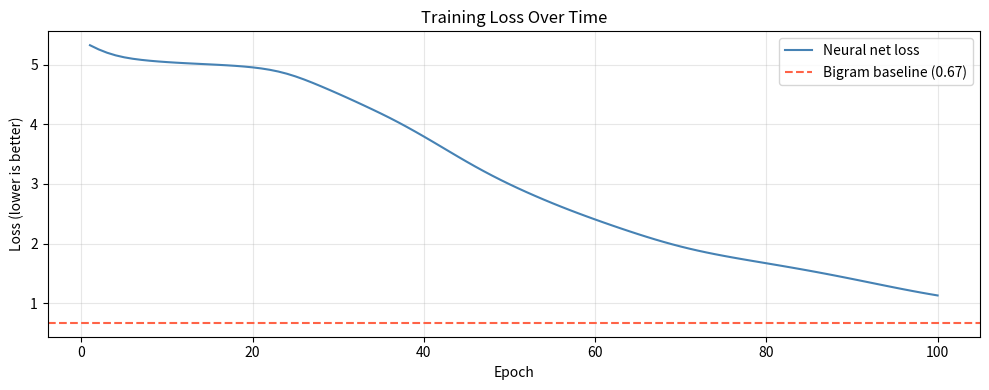

Python code for this plot:
TEXT = """
Shall I compare thee to a summer's day?
Thou art more lovely and more temperate.
Rough winds do shake the darling buds of May,
And summer's lease hath all too short a date.
Sometime too hot the eye of heaven shines,
And often is his gold complexion dimmed;
And every fair from fair sometime declines,
By chance, or nature's changing course, untrimmed;
But thy eternal summer shall not fade,
Nor lose possession of that fair thou ow'st,
Nor shall death brag thou wand'rest in his shade,
When in eternal lines to Time thou grow'st.
So long as men can breathe, or eyes can see,
So long lives this, and this gives life to thee.

From fairest creatures we desire increase,
That thereby beauty's rose might never die,
But as the riper should by time decrease,
His tender heir might bear his memory.
But thou, contracted to thine own bright eyes,
Feed'st thy light's flame with self-substantial fuel,
Making a famine where abundance lies,
Thyself thy foe, thy sweet self's cruelty.
Thou that art now the world's fresh ornament
And only herald to the gaudy spring,
Within thine own bud buriest thy content
And, tender churl, makest waste in niggarding.
Pity the world, or else this glutton be,
To eat the world's due, by the grave and thee.

When I do count the clock that tells the time,
And see the brave day sunk in hideous night,
When I behold the violet past prime,
And sable curls all silvered o'er with white:
When lofty trees I see barren of leaves,
Which erst from heat did canopy the herd,
And summer's green, all girded up in sheaves,
Borne on the bier with white and bristly beard:
Then of thy beauty do I question make
That thou among the wastes of time must go,
Since sweets and beauties do themselves forsake,
And die as fast as they see others grow.
And nothing 'gainst time's scythe can make defence
Save breed, to brave him when he takes thee hence.
"""

print(f"Corpus length: {len(TEXT)} characters")
print(f"Preview: {TEXT[:100]}...")

import re

def tokenise(text: str) -> list[str]:
    """Split text into lowercase word tokens, stripping punctuation."""
    # \b[\w']+\b matches word characters including apostrophes
    tokens = re.findall(r"[\w']+", text.lower())
    return tokens

tokens = tokenise(TEXT)

print(f"Total tokens : {len(tokens)}")
print(f"First 10     : {tokens[:10]}")

# Build the vocabulary — every unique token gets an integer ID
unique_words = sorted(set(tokens))          # sorted so the mapping is stable
vocab_size   = len(unique_words)

word_to_id = {word: idx for idx, word in enumerate(unique_words)}
id_to_word = {idx: word for word, idx in word_to_id.items()}

print(f"Vocabulary size: {vocab_size} unique words")
print()
print("Sample mappings:")
for word in list(unique_words)[:8]:
    print(f"  '{word}' -> {word_to_id[word]}")

# Encode the entire corpus as a list of integers
encoded = [word_to_id[word] for word in tokens]

print(f"Encoded length : {len(encoded)}")
print(f"First 10 IDs   : {encoded[:10]}")
print(f"Which are words: {[id_to_word[i] for i in encoded[:10]]}")

# Split into training (80%) and test (20%) sets
# We train on the first 80% of tokens and evaluate on the last 20%
# The test set is "held out" — neither model ever sees it during training
split_index   = int(len(encoded) * 0.8)
train_encoded = encoded[:split_index]
test_encoded  = encoded[split_index:]

print()
print(f"Training tokens : {len(train_encoded)}  (used to build/train the model)")
print(f"Test tokens     : {len(test_encoded)}   (held out — the model never sees these)")

from collections import defaultdict
import random

# Count how often each word follows each other word
# Only use train_encoded — the test set is held out
# bigram_counts[word_id][next_word_id] = count
bigram_counts = defaultdict(lambda: defaultdict(int))

for i in range(len(train_encoded) - 1):
    current_word = train_encoded[i]
    next_word    = train_encoded[i + 1]
    bigram_counts[current_word][next_word] += 1

# Show what follows the word 'the'
the_id = word_to_id['the']
followers = bigram_counts[the_id]
print("Words that follow 'the' (in training data):")
for word_id, count in sorted(followers.items(), key=lambda x: -x[1]):
    print(f"  '{id_to_word[word_id]}' x{count}")

def bigram_generate(start_word: str, num_words: int = 20) -> str:
    """Generate text using the bigram model."""
    if start_word not in word_to_id:
        return f"Word '{start_word}' not in vocabulary"

    current_id = word_to_id[start_word]
    output     = [start_word]

    for _ in range(num_words - 1):
        followers = bigram_counts[current_id]

        if not followers:
            break  # dead end — this word never had a successor

        # Weighted random choice based on counts
        next_ids    = list(followers.keys())
        next_counts = list(followers.values())
        total       = sum(next_counts)
        probabilities = [count / total for count in next_counts]

        current_id = random.choices(next_ids, weights=probabilities, k=1)[0]
        output.append(id_to_word[current_id])

    return ' '.join(output)

# Generate a few sentences
print("--- Bigram model output ---")
for _ in range(3):
    print(bigram_generate('the', num_words=15))
    print()

import math

def bigram_loss(data: list[int]) -> float:
    """Calculate average cross-entropy loss of the bigram model over a dataset."""
    total_loss = 0.0
    count      = 0

    for i in range(len(data) - 1):
        current_id = data[i]
        correct_id = data[i + 1]

        followers = bigram_counts[current_id]
        total     = sum(followers.values())

        probability = followers.get(correct_id, 0) / total if total > 0 else 1e-10
        probability = max(probability, 1e-10)   # avoid log(0)

        total_loss += -math.log(probability)
        count      += 1

    return total_loss / count

bigram_train_loss = bigram_loss(train_encoded)
bigram_test_loss  = bigram_loss(test_encoded)

print(f"Bigram train loss : {bigram_train_loss:.4f}  (data the bigram was built from)")
print(f"Bigram test loss  : {bigram_test_loss:.4f}  (data the bigram has never seen)")
print()
print("The gap shows the bigram is overfitting — it memorised training pairs")
print("but struggles on unseen word combinations.")

# Keep baseline_loss pointing at train loss for the plot in Step 8
baseline_loss = bigram_train_loss

import numpy as np

# Hyperparameters — knobs you can turn
EMBED_DIM   = 16    # size of the embedding vector for each word
LEARNING_RATE = 0.05
RANDOM_SEED   = 42

rng = np.random.default_rng(RANDOM_SEED)

# The two layers of our network — these are the weights that will be trained
# Embedding: each word gets a vector of EMBED_DIM numbers
embedding = rng.normal(scale=0.01, size=(vocab_size, EMBED_DIM))

# Output layer: maps embedding vector → score for every word in vocab
W_out = rng.normal(scale=0.01, size=(EMBED_DIM, vocab_size))
b_out = np.zeros(vocab_size)

print(f"Embedding matrix : {embedding.shape}   ({vocab_size} words × {EMBED_DIM} dimensions)")
print(f"Output weights   : {W_out.shape}")
print(f"Output bias      : {b_out.shape}")
print(f"Total parameters : {embedding.size + W_out.size + b_out.size}")

def softmax(scores: np.ndarray) -> np.ndarray:
    """Convert raw scores into a probability distribution."""
    # Subtract max for numerical stability (prevents overflow)
    shifted = scores - np.max(scores)
    exp_scores = np.exp(shifted)
    return exp_scores / np.sum(exp_scores)

def forward(word_id: int) -> tuple[np.ndarray, np.ndarray]:
    """Forward pass: word_id → probability distribution over next words.
    
    Returns (probabilities, embedding_vector) — we need the embedding for backprop.
    """
    embed_vec    = embedding[word_id]          # look up this word's vector
    scores       = embed_vec @ W_out + b_out   # linear layer
    probabilities = softmax(scores)
    return probabilities, embed_vec

# Test: what does the untrained network predict after 'the'?
probs, _ = forward(word_to_id['the'])
top5_ids = np.argsort(probs)[::-1][:5]
print("Untrained network — top 5 predictions after 'the':")
for word_id in top5_ids:
    print(f"  '{id_to_word[word_id]}' : {probs[word_id]:.4f}")

import math

def train_one_step(current_word_id: int, correct_next_word_id: int) -> float:
    """Run one forward pass, compute loss, run backprop, update weights.
    
    Returns the loss for this single example.
    """
    global embedding, W_out, b_out   # we're modifying these in-place

    # --- Forward pass ---
    probs, embed_vec = forward(current_word_id)

    # --- Loss (cross-entropy) ---
    correct_prob = probs[correct_next_word_id]
    loss = -math.log(max(correct_prob, 1e-10))

    # --- Backward pass ---
    # Gradient of loss w.r.t. the scores (before softmax)
    # This is the elegant softmax + cross-entropy combined gradient
    d_scores = probs.copy()
    d_scores[correct_next_word_id] -= 1.0   # subtract 1 at the correct position

    # Gradient for output weights and bias
    d_W_out = np.outer(embed_vec, d_scores)  # outer product
    d_b_out = d_scores

    # Gradient for the embedding vector of the current word
    d_embed = W_out @ d_scores

    # --- Update weights (gradient descent) ---
    W_out              -= LEARNING_RATE * d_W_out
    b_out              -= LEARNING_RATE * d_b_out
    embedding[current_word_id] -= LEARNING_RATE * d_embed

    return loss

print("train_one_step() defined — ready to train.")

EPOCHS = 100

loss_history = []

for epoch in range(1, EPOCHS + 1):
    epoch_loss = 0.0
    steps      = 0

    # Loop over every consecutive pair of words in the TRAINING set only
    for i in range(len(train_encoded) - 1):
        current_word_id      = train_encoded[i]
        correct_next_word_id = train_encoded[i + 1]

        step_loss   = train_one_step(current_word_id, correct_next_word_id)
        epoch_loss += step_loss
        steps      += 1

    avg_loss = epoch_loss / steps
    loss_history.append(avg_loss)

    if epoch % 10 == 0 or epoch == 1:
        print(f"Epoch {epoch:>4} / {EPOCHS}   loss: {avg_loss:.4f}")

# Evaluate the neural net on both train and test sets
def neural_loss(data: list[int]) -> float:
    """Calculate average cross-entropy loss of the neural net over a dataset."""
    total_loss = 0.0
    count      = 0
    for i in range(len(data) - 1):
        current_id = data[i]
        correct_id = data[i + 1]
        probs, _   = forward(current_id)
        total_loss += -math.log(max(probs[correct_id], 1e-10))
        count      += 1
    return total_loss / count

neural_train_loss = neural_loss(train_encoded)
neural_test_loss  = neural_loss(test_encoded)

print()
print(f"{'Model':<16} {'Train loss':>12} {'Test loss':>12}")
print("-" * 42)
print(f"{'Bigram':<16} {bigram_train_loss:>12.4f} {bigram_test_loss:>12.4f}")
print(f"{'Neural net':<16} {neural_train_loss:>12.4f} {neural_test_loss:>12.4f}")
print()
print("The neural net's train/test gap is smaller — it generalises better.")

import matplotlib.pyplot as plt

plt.figure(figsize=(10, 4))
plt.plot(range(1, EPOCHS + 1), loss_history, label='Neural net loss', color='steelblue')
plt.axhline(y=baseline_loss, color='tomato', linestyle='--', label=f'Bigram baseline ({baseline_loss:.2f})')
plt.xlabel('Epoch')
plt.ylabel('Loss (lower is better)')
plt.title('Training Loss Over Time')
plt.legend()
plt.grid(True, alpha=0.3)
plt.tight_layout()
plt.show()

def neural_generate(start_word: str, num_words: int = 20, temperature: float = 1.0) -> str:
    """Generate text using the trained neural network.
    
    temperature: controls randomness.
        < 1.0  → more predictable / repetitive
        = 1.0  → sample as-is
        > 1.0  → more random / surprising
    """
    if start_word not in word_to_id:
        return f"Word '{start_word}' not in vocabulary"

    current_id = word_to_id[start_word]
    output     = [start_word]

    for _ in range(num_words - 1):
        probs, _ = forward(current_id)

        # Apply temperature — divide log-probs (i.e. scale scores) before re-normalising
        scaled_probs = probs ** (1.0 / temperature)
        scaled_probs = scaled_probs / scaled_probs.sum()

        current_id = rng.choice(vocab_size, p=scaled_probs)
        output.append(id_to_word[current_id])

    return ' '.join(output)

print("=== Bigram model ===")
for _ in range(3):
    print(bigram_generate('the', num_words=15))

print()
print("=== Neural net (temperature=1.0) ===")
for _ in range(3):
    print(neural_generate('the', num_words=15, temperature=1.0))

print()
print("=== Neural net (temperature=0.5 — more focused) ===")
for _ in range(3):
    print(neural_generate('the', num_words=15, temperature=0.5))

# Scratch cell — use this for your experiments
